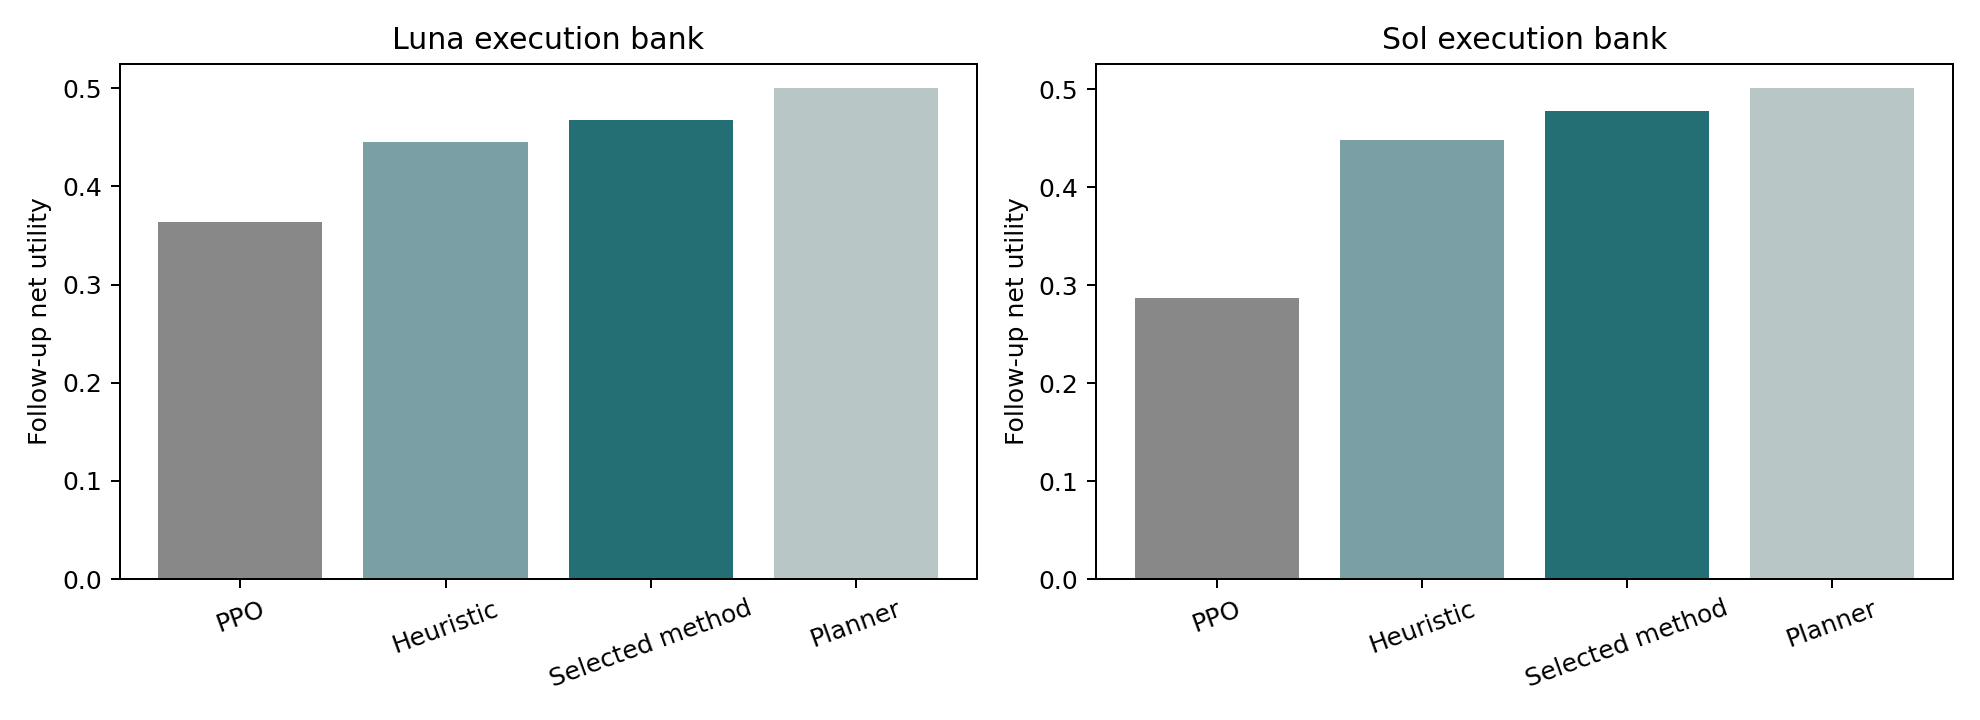

The file beside this chart, header and first rows:
model, policy, net_utility, agreement, queries, signals, cost, length
Luna, Heuristic, 0.4454, 0.9734, 0.0, 1.0, 0.1058, 3.135
Luna, Planner, 0.5002, 0.9205, 0.2708, 0.601, 0.0873, 3.142
Luna, Planner_no_query, 0.4922, 0.9188, 0.0, 0.5961, 0.08475, 2.928
Luna, base, 0.3641, 0.7499, 0.0, 0.0, 0.05376, 2.413
Luna, distilled, 0.4459, 0.8247, 0.2954, 0.5034, 0.0917, 4.038
Luna, distilled_ppo, 0.4681, 0.8707, 0.03125, 0.5909, 0.1027, 2.977
Luna, distilled_ppo_masked_belief, 0.4267, 0.8482, 0.03125, 0.6103, 0.1325, 3.086
Luna, distilled_ppo_no_query, 0.467, 0.8706, 0.0, 0.5992, 0.1035, 2.971
Luna, distilled_ppo_no_signal, 0.3743, 0.799, 0.08983, 0.0, 0.08491, 2.648
Sol, Heuristic, 0.4483, 0.9734, 0.0, 1.0, 0.1029, 3.117
Sol, Planner, 0.5013, 0.9184, 0.2656, 0.5989, 0.08637, 3.069
Sol, Planner_no_query, 0.4934, 0.9156, 0.0, 0.593, 0.08354, 2.852
Sol, base, 0.2874, 0.5375, 0.0, 0.0, 0.03863, 1.72
Sol, distilled, 0.459, 0.8557, 0.2702, 0.552, 0.1046, 3.692
Sol, distilled_ppo, 0.4783, 0.866, 0.07465, 0.5826, 0.09372, 2.823
Sol, distilled_ppo_masked_belief, 0.422, 0.8273, 0.07743, 0.5863, 0.1279, 3
Sol, distilled_ppo_no_query, 0.4747, 0.8711, 0.0, 0.5983, 0.09866, 2.807
Sol, distilled_ppo_no_signal, 0.3826, 0.7957, 0.2122, 0.0, 0.07819, 2.518
